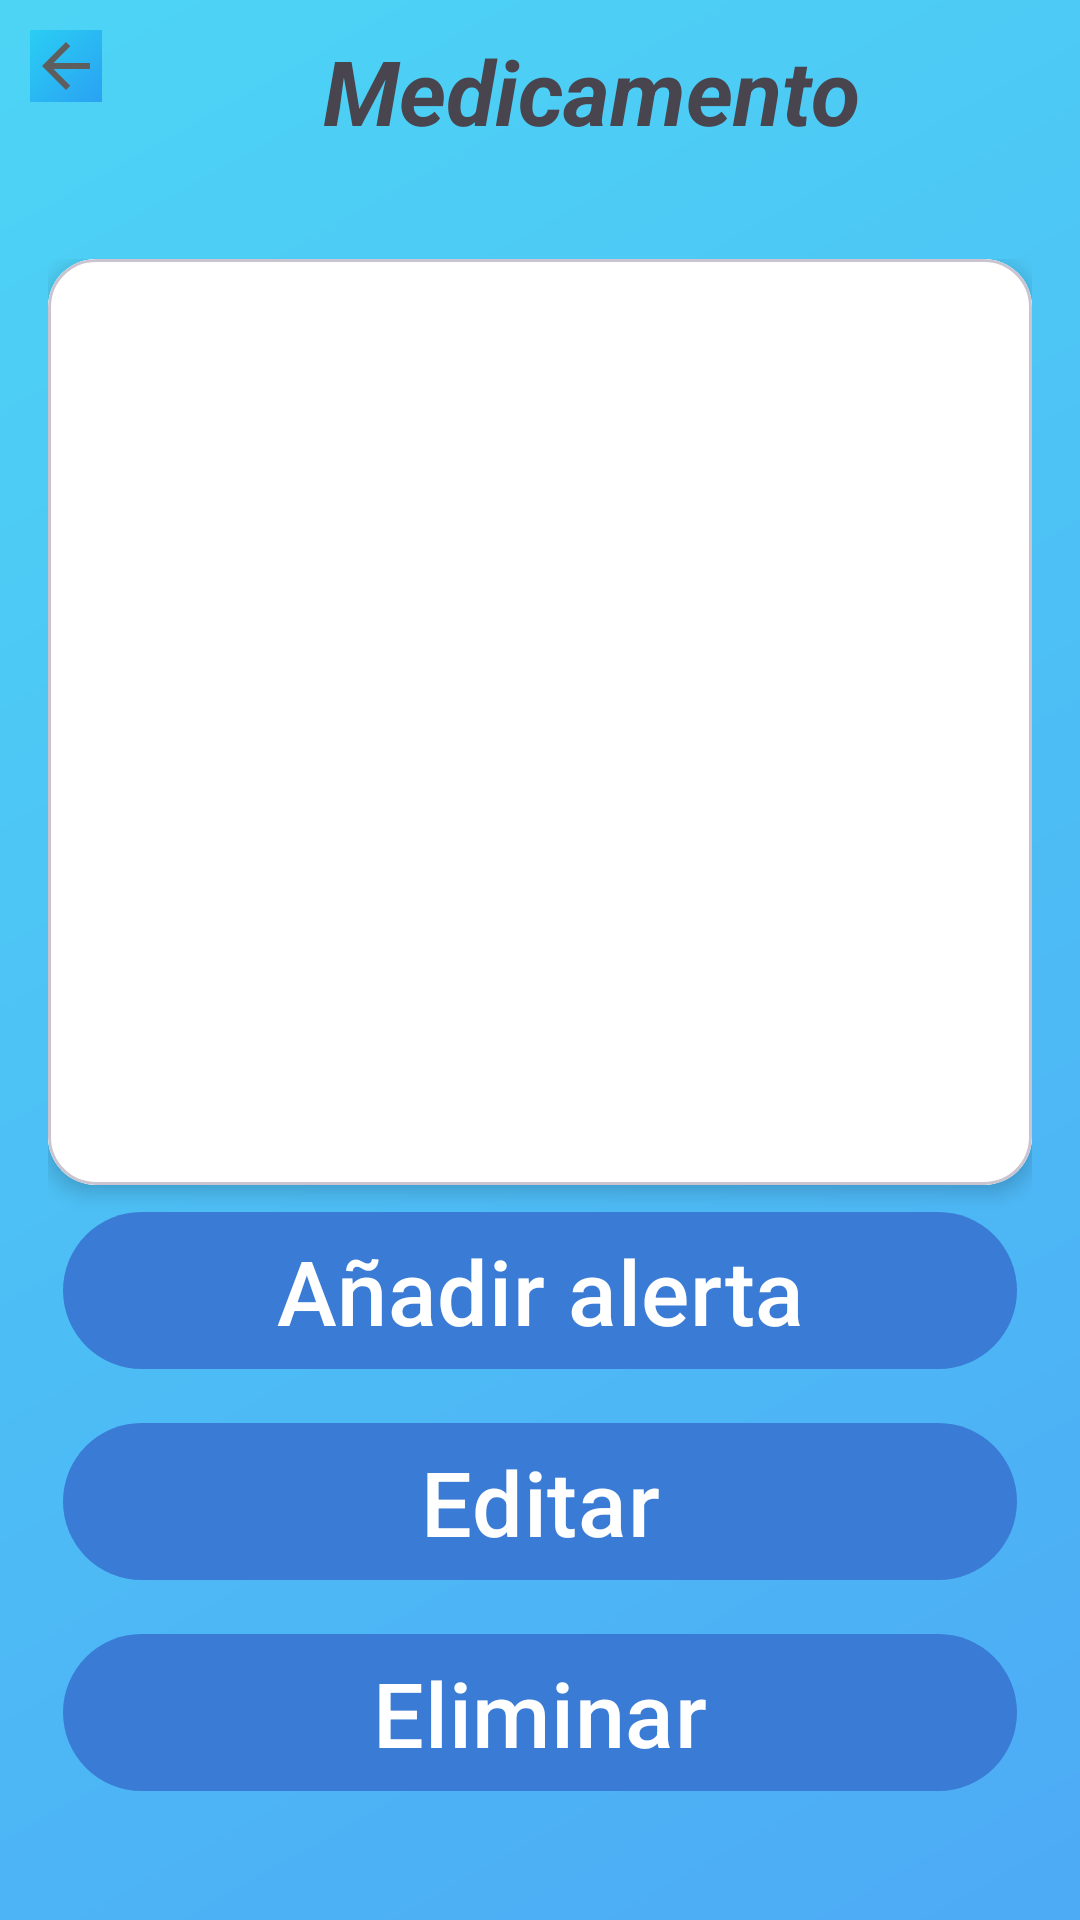

This screen was rendered from an Android layout file. Write that file and the resources it references.
<!-- AndroidManifest.xml: application theme Theme.PastilleroDigital -->
<!-- res/layout/activity_details_medicament.xml -->
<?xml version="1.0" encoding="utf-8"?>
<androidx.constraintlayout.widget.ConstraintLayout xmlns:android="http://schemas.android.com/apk/res/android"
    xmlns:app="http://schemas.android.com/apk/res-auto"
    xmlns:tools="http://schemas.android.com/tools"
    android:id="@+id/main"
    android:layout_width="match_parent"
    android:layout_height="match_parent"
    tools:context="activities.DetailsMedicamentActivity"
    android:background="@drawable/bg_gradient">

    <LinearLayout
        android:layout_width="match_parent"
        android:layout_height="match_parent"
        android:orientation="vertical"
        tools:layout_editor_absoluteX="1dp"
        tools:layout_editor_absoluteY="1dp"
        tools:ignore="MissingConstraints">

        <LinearLayout
            android:layout_width="match_parent"
            android:layout_height="wrap_content"
            android:orientation="horizontal"
            android:elevation="20dp"
            android:paddingBottom="10dp"
            app:layout_constraintTop_toTopOf="parent"
            app:layout_constraintStart_toStartOf="parent"
            app:layout_constraintEnd_toEndOf="parent">

            <ImageButton
                android:id="@+id/imageButton"
                android:layout_width="wrap_content"
                android:layout_height="wrap_content"
                app:srcCompat="@drawable/ic_back"
                android:layout_marginTop="10dp"
                android:layout_marginStart="10dp"
                android:background="@drawable/bg_gradient"/>


            <TextView
                android:id="@+id/tvDetailMedicament"
                android:layout_width="match_parent"
                android:layout_height="wrap_content"
                android:text="@string/medicament_title"
                android:textSize="30sp"
                android:textAlignment="center"
                android:textStyle="bold|italic"
                android:layout_weight="1"
                android:layout_margin="10dp"
                />

        </LinearLayout>

        <LinearLayout
            android:orientation="vertical"
            android:layout_height="match_parent"
            android:layout_width="match_parent"
            android:padding="16dp">

            <com.google.android.material.card.MaterialCardView
                app:cardCornerRadius="16dp"
                android:layout_height="wrap_content"
                android:layout_width="match_parent"
                app:cardElevation="4dp">

                <LinearLayout
                    android:layout_height="match_parent"
                    android:layout_width="match_parent"
                    android:background="@color/white"
                    android:orientation="vertical"
                    android:padding="20dp">

                    <ImageView
                        android:id="@+id/imgMedicament"
                        android:layout_width="match_parent"
                        android:layout_height="180dp"
                        android:scaleType="centerCrop"/>

                    <TextView
                        android:id="@+id/tvName"
                        android:textColor="@color/blue_primary"
                        android:textColorHint="@color/blue_primary"
                        android:layout_width="match_parent"
                        android:layout_height="wrap_content"
                        android:textSize="30sp"
                        android:textStyle="bold"/>

                    <TextView
                        android:id="@+id/tvDescription"
                        android:layout_width="match_parent"
                        android:textColor="@color/blue_primary"
                        android:textColorHint="@color/blue_primary"
                        android:layout_height="wrap_content"
                        android:textSize="30sp"
                        android:layout_marginTop="8dp"/>


                </LinearLayout>
            </com.google.android.material.card.MaterialCardView>

            <com.google.android.material.button.MaterialButton
                android:id="@+id/btnAddAlert"
                android:layout_width="match_parent"
                android:layout_height="wrap_content"
                android:text="@string/add_alert"
                android:textSize="30sp"
                android:layout_margin="5dp"/>

            <com.google.android.material.button.MaterialButton
                android:id="@+id/btnEdit"
                android:layout_width="match_parent"
                android:layout_height="wrap_content"
                android:text="@string/edit"
                android:textSize="30sp"
                android:layout_margin="5dp"/>

            <com.google.android.material.button.MaterialButton
                android:id="@+id/btnDelete"
                android:layout_width="match_parent"
                android:layout_height="wrap_content"
                android:text="@string/delete_medicament"
                android:textSize="30sp"
                android:layout_margin="5dp"/>

        </LinearLayout>
    </LinearLayout>
</androidx.constraintlayout.widget.ConstraintLayout>
<!-- resources referenced by this layout -->
<resources>
  <color name="blue_primary">#3A7BD5</color>
  <color name="white">#FFFFFFFF</color>
  <!-- drawable bg_gradient (drawable) -->
  <?xml version="1.0" encoding="utf-8"?>
  <shape xmlns:android="http://schemas.android.com/apk/res/android">
      <gradient
          android:startColor="#CC2196F3"
          android:endColor="#CC21CBF3"
          android:angle="135"/>
  </shape>
  <!-- drawable ic_back (drawable) -->
  <vector xmlns:android="http://schemas.android.com/apk/res/android" android:autoMirrored="true" android:height="24dp" android:tint="#5E5E5E" android:viewportHeight="24" android:viewportWidth="24" android:width="24dp">
        
      <path android:fillColor="@android:color/white" android:pathData="M20,11H7.83l5.59,-5.59L12,4l-8,8 8,8 1.41,-1.41L7.83,13H20v-2z"/>
      
  </vector>
  <string name="add_alert">Añadir alerta</string>
  <string name="delete_medicament">Eliminar</string>
  <string name="edit">Editar</string>
  <string name="medicament_title">Medicamento</string>
  <style name="Theme.PastilleroDigital" parent="Theme.Material3.DayNight.NoActionBar">
          <item name="colorPrimary">@color/blue_primary</item>
          <item name="colorPrimaryVariant">@color/blue_primary</item>
          <item name="colorOnPrimary">@color/white</item>
      </style>
</resources>
